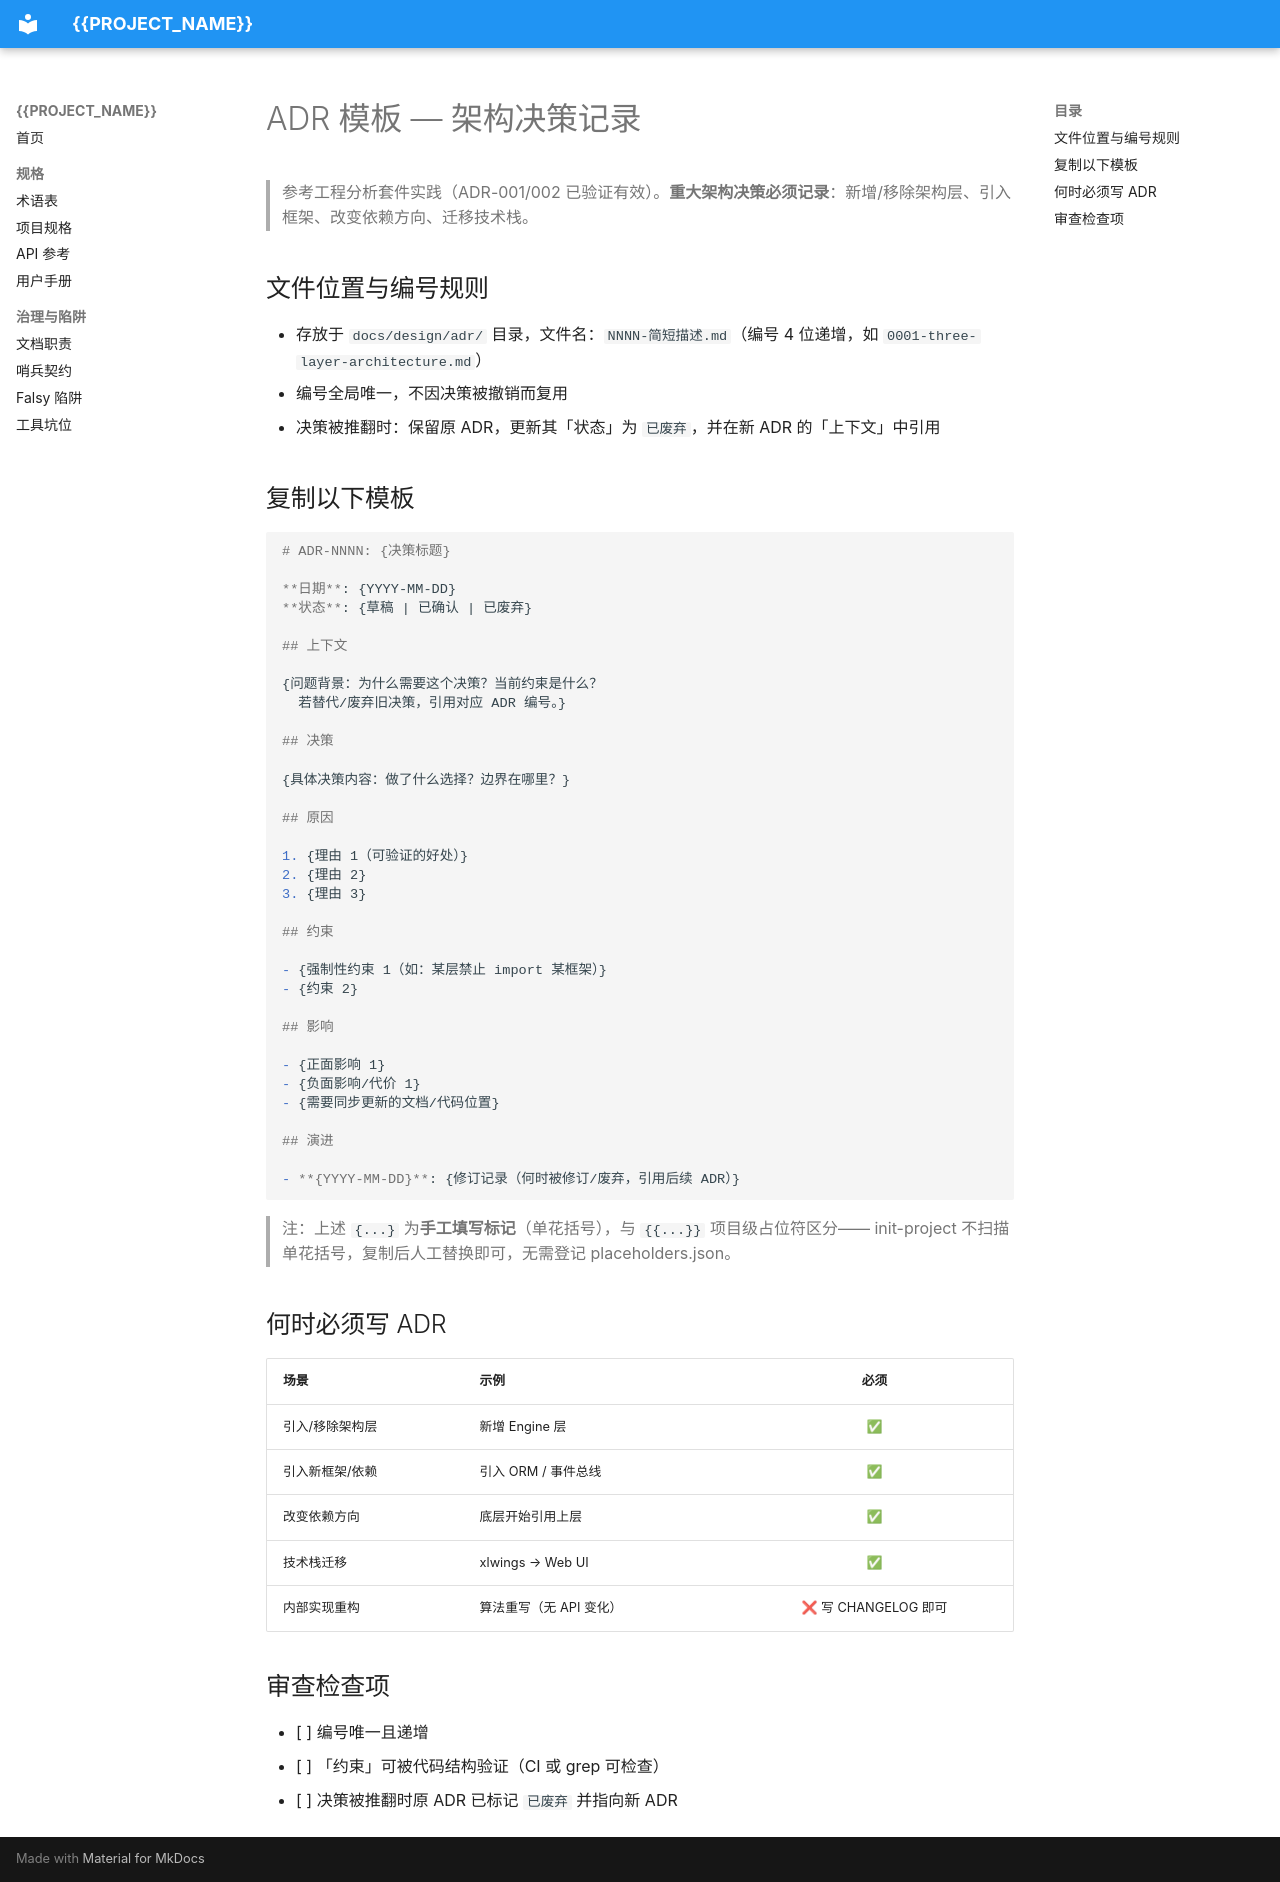

repository: zgrwo/VibeCodingTemplate · page: design/adr-template/index.html · generator: mkdocs

# ADR 模板 — 架构决策记录

> 参考工程分析套件实践（ADR-001/002 已验证有效）。**重大架构决策必须记录**：新增/移除架构层、引入框架、改变依赖方向、迁移技术栈。

## 文件位置与编号规则

- 存放于 `docs/design/adr/` 目录，文件名：`NNNN-简短描述.md`（编号 4 位递增，如 `0001-three-layer-architecture.md`）
- 编号全局唯一，不因决策被撤销而复用
- 决策被推翻时：保留原 ADR，更新其「状态」为 `已废弃`，并在新 ADR 的「上下文」中引用

## 复制以下模板

```markdown
# ADR-NNNN: {决策标题}

**日期**: {YYYY-MM-DD}
**状态**: {草稿 | 已确认 | 已废弃}

## 上下文

{问题背景：为什么需要这个决策？当前约束是什么？
  若替代/废弃旧决策，引用对应 ADR 编号。}

## 决策

{具体决策内容：做了什么选择？边界在哪里？}

## 原因

1. {理由 1（可验证的好处）}
2. {理由 2}
3. {理由 3}

## 约束

- {强制性约束 1（如：某层禁止 import 某框架）}
- {约束 2}

## 影响

- {正面影响 1}
- {负面影响/代价 1}
- {需要同步更新的文档/代码位置}

## 演进

- **{YYYY-MM-DD}**: {修订记录（何时被修订/废弃，引用后续 ADR）}
```

> 注：上述 `{...}` 为**手工填写标记**（单花括号），与 `{{...}}` 项目级占位符区分——
> init-project 不扫描单花括号，复制后人工替换即可，无需登记 placeholders.json。


## 何时必须写 ADR

| 场景 | 示例 | 必须 |
|------|------|:----:|
| 引入/移除架构层 | 新增 Engine 层 | ✅ |
| 引入新框架/依赖 | 引入 ORM / 事件总线 | ✅ |
| 改变依赖方向 | 底层开始引用上层 | ✅ |
| 技术栈迁移 | xlwings → Web UI | ✅ |
| 内部实现重构 | 算法重写（无 API 变化） | ❌ 写 CHANGELOG 即可 |

## 审查检查项

- [ ] 编号唯一且递增
- [ ] 「约束」可被代码结构验证（CI 或 grep 可检查）
- [ ] 决策被推翻时原 ADR 已标记 `已废弃` 并指向新 ADR
